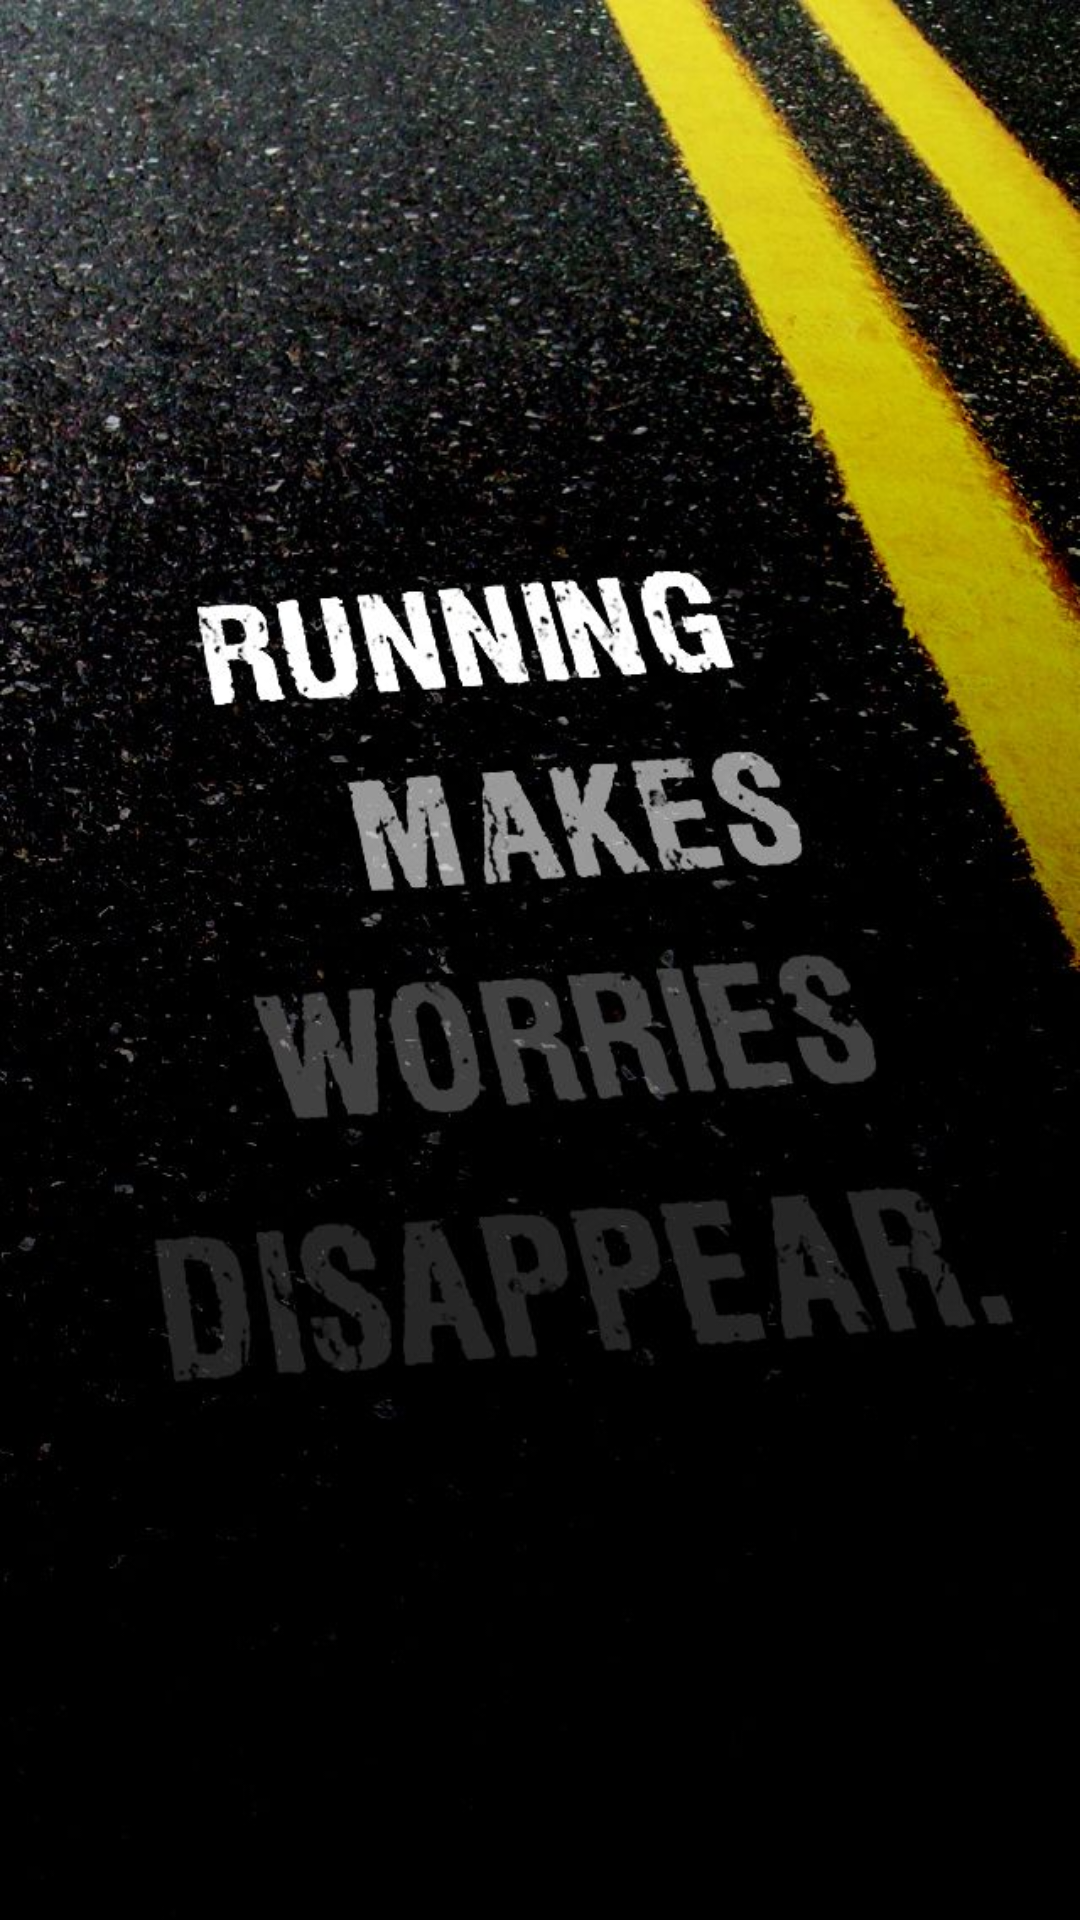

Write the Android layout XML for this screen, with the resource values it uses.
<!-- AndroidManifest.xml: application theme AppTheme -->
<!-- res/layout/splash_layout.xml -->
<?xml version="1.0" encoding="utf-8"?>
<RelativeLayout xmlns:android="http://schemas.android.com/apk/res/android"
    android:orientation="vertical"
    android:background="@drawable/splash"
    android:layout_width="match_parent"
    android:layout_height="match_parent">

    
        
        
        

</RelativeLayout>
<!-- resources referenced by this layout -->
<resources>
  <!-- drawable splash: jpg bitmap (drawable, 107972 bytes) -->
  <style name="AppTheme" parent="Theme.AppCompat.Light.NoActionBar">
          
          <item name="colorPrimary">@color/colorPrimary</item>
          <item name="colorPrimaryDark">@color/colorPrimaryDark</item>
          <item name="colorAccent">@color/colorAccent</item>
  
  
      </style>
  <color name="colorPrimary">#00BFFF</color>
  <color name="colorPrimaryDark">#00BFFF</color>
  <color name="colorAccent">#FF4081</color>
</resources>
